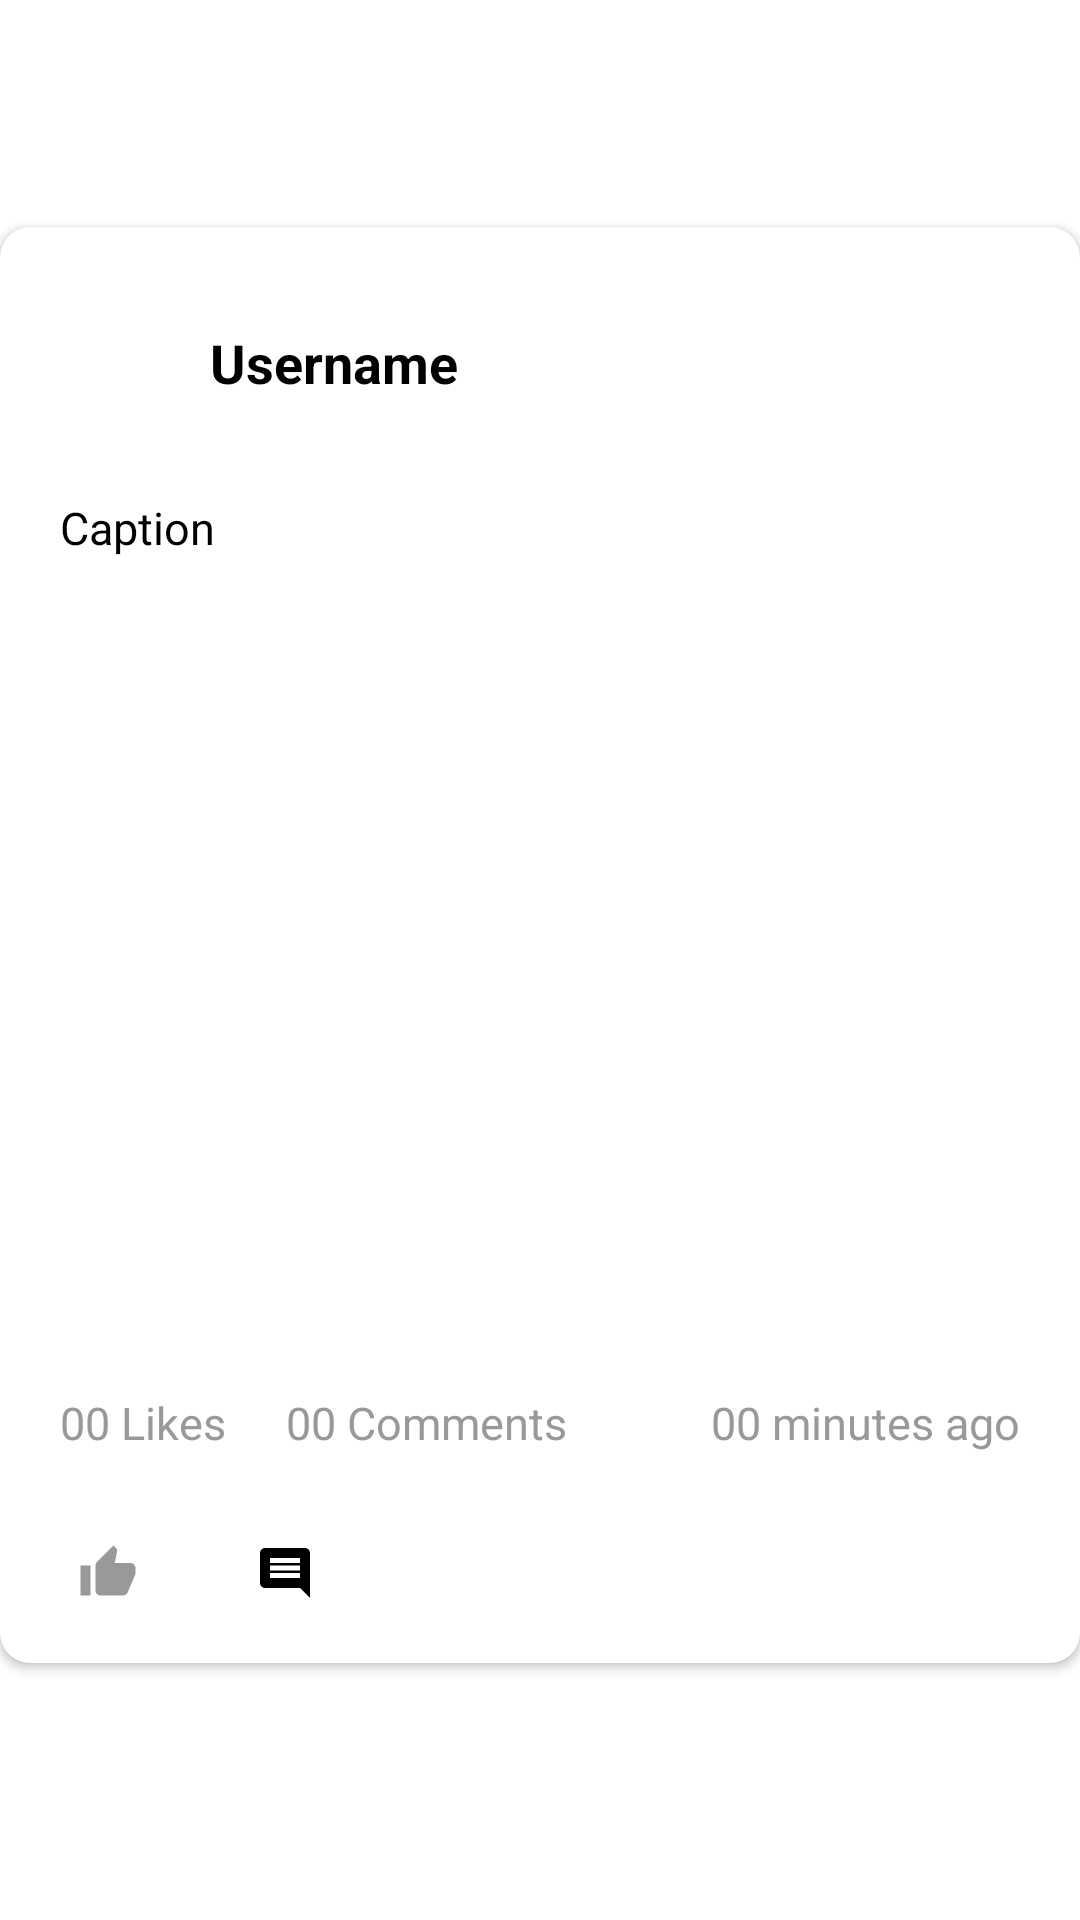

Produce the Android XML layout that renders to this screen, including the resource entries it uses.
<!-- AndroidManifest.xml: application theme Theme.VBantuBloodDonationApp -->
<!-- res/layout/card_community_post.xml -->
<?xml version="1.0" encoding="utf-8"?>
<androidx.constraintlayout.widget.ConstraintLayout xmlns:android="http://schemas.android.com/apk/res/android"
    xmlns:app="http://schemas.android.com/apk/res-auto"
    xmlns:tools="http://schemas.android.com/tools"
    android:layout_width="wrap_content"
    android:layout_height="wrap_content"
    android:layout_marginStart="20dp"
    android:layout_marginTop="20dp"
    android:layout_marginBottom="20dp"
    android:layout_marginEnd="20dp">

    <androidx.cardview.widget.CardView
        android:id="@+id/fc_cvCommunityPost"
        android:layout_width="match_parent"
        android:layout_height="wrap_content"
        android:background="@drawable/outline_grey"
        app:cardCornerRadius="10dp"
        android:layout_marginBottom="10dp"
        app:layout_constraintBottom_toBottomOf="parent"
        app:layout_constraintEnd_toEndOf="parent"
        app:layout_constraintStart_toStartOf="parent"
        app:layout_constraintTop_toTopOf="parent">

        <LinearLayout
            android:layout_width="match_parent"
            android:layout_height="wrap_content"
            android:orientation="vertical"
            android:paddingTop="10dp"
            android:paddingBottom="10dp"
            android:weightSum="5">

            <androidx.constraintlayout.widget.ConstraintLayout
                android:layout_width="match_parent"
                android:layout_height="match_parent"
                android:layout_weight="1">

                <com.google.android.material.imageview.ShapeableImageView
                    android:id="@+id/ccp_ivAvatar"
                    android:layout_width="50dp"
                    android:layout_height="50dp"
                    android:layout_marginStart="10dp"
                    android:layout_marginTop="10dp"
                    android:layout_marginBottom="10dp"
                    android:contentDescription="@string/avatar"
                    app:layout_constraintBottom_toBottomOf="parent"
                    app:layout_constraintStart_toStartOf="parent"
                    app:layout_constraintTop_toTopOf="parent"
                    android:adjustViewBounds="true"
                    android:scaleType="centerCrop"
                    app:srcCompat="@drawable/avatar"
                    app:shapeAppearanceOverlay="@style/Circular" />

                <TextView
                    android:id="@+id/ccp_tvUsername"
                    android:layout_width="wrap_content"
                    android:layout_height="wrap_content"
                    android:layout_marginStart="10dp"
                    android:text="@string/username"
                    android:textColor="@color/black"
                    android:textSize="18sp"
                    android:textStyle="bold"
                    app:layout_constraintBottom_toBottomOf="parent"
                    app:layout_constraintStart_toEndOf="@id/ccp_ivAvatar"
                    app:layout_constraintTop_toTopOf="parent" />
            </androidx.constraintlayout.widget.ConstraintLayout>

            <androidx.constraintlayout.widget.ConstraintLayout
                android:layout_width="match_parent"
                android:layout_height="match_parent"
                android:layout_marginStart="10dp"
                android:layout_marginEnd="10dp"
                android:layout_weight="1">

                <TextView
                    android:id="@+id/ccp_tvCaption"
                    android:layout_width="match_parent"
                    android:layout_height="match_parent"
                    android:padding="10dp"
                    android:text="@string/caption"
                    android:textColor="@color/black"
                    android:textSize="15sp" />
            </androidx.constraintlayout.widget.ConstraintLayout>

            <androidx.constraintlayout.widget.ConstraintLayout
                android:layout_width="match_parent"
                android:layout_height="match_parent"
                android:layout_marginStart="10dp"
                android:layout_marginEnd="10dp"
                android:layout_weight="1">

                <ImageView
                    android:id="@+id/ccp_ivPostImage"
                    android:layout_width="match_parent"
                    android:layout_height="250dp"
                    android:layout_marginTop="8dp"
                    android:contentDescription="@string/image"
                    android:scaleType="fitXY"
                    app:layout_constraintBottom_toBottomOf="parent"
                    app:layout_constraintEnd_toEndOf="parent"
                    app:layout_constraintStart_toStartOf="parent"
                    app:layout_constraintTop_toTopOf="parent"
                    app:srcCompat="@drawable/placeholder" />
            </androidx.constraintlayout.widget.ConstraintLayout>

            <LinearLayout
                android:layout_width="match_parent"
                android:layout_height="match_parent"
                android:layout_marginStart="10dp"
                android:layout_marginEnd="10dp"
                android:layout_weight="1"
                android:baselineAligned="false"
                android:orientation="horizontal"
                android:weightSum="4">

                <LinearLayout
                    android:layout_width="wrap_content"
                    android:layout_height="match_parent"
                    android:layout_weight="2"
                    android:orientation="horizontal"
                    android:weightSum="4">

                    <TextView
                        android:id="@+id/ccp_tvLikes"
                        android:layout_width="wrap_content"
                        android:layout_height="wrap_content"
                        android:padding="10dp"
                        android:text="@string/likeAmount"
                        android:textColor="@color/medium_grey"
                        android:textSize="15sp" />

                    <TextView
                        android:id="@+id/ccp_tvComments"
                        android:layout_width="wrap_content"
                        android:layout_height="wrap_content"
                        android:padding="10dp"
                        android:text="@string/commentAmount"
                        android:textColor="@color/medium_grey"
                        android:textSize="15sp" />
                </LinearLayout>

                <LinearLayout
                    android:layout_width="wrap_content"
                    android:layout_height="match_parent"
                    android:layout_weight="2"

                    android:orientation="horizontal">

                    <TextView
                        android:id="@+id/ccp_tvDuration"
                        android:layout_width="match_parent"
                        android:layout_height="wrap_content"
                        android:gravity="end"
                        android:padding="10dp"
                        android:text="@string/minutes"
                        android:textColor="@color/medium_grey"
                        android:textSize="15sp" />
                </LinearLayout>
            </LinearLayout>

            <LinearLayout
                android:layout_width="match_parent"
                android:layout_height="match_parent"
                android:layout_marginStart="10dp"
                android:layout_marginTop="10dp"
                android:layout_marginEnd="10dp"
                android:layout_weight="1"
                android:orientation="horizontal"
                android:weightSum="6">

                <ImageView
                    android:id="@+id/ccp_ivLike"
                    android:layout_width="match_parent"
                    android:layout_height="wrap_content"
                    android:layout_gravity="center"
                    android:layout_marginEnd="5dp"
                    android:layout_weight="5"
                    android:contentDescription="@string/like"
                    android:padding="10dp"
                    android:src="@drawable/ic_thumb_up_grey"
                    tools:ignore="NestedWeights" />

                <ImageView
                    android:id="@+id/ccp_ivComment"
                    android:layout_width="match_parent"
                    android:layout_height="wrap_content"
                    android:layout_gravity="center"
                    android:layout_weight="5"
                    android:contentDescription="@string/comment"
                    android:padding="10dp"
                    android:src="@drawable/ic_comment" />

            </LinearLayout>
        </LinearLayout>
    </androidx.cardview.widget.CardView>
</androidx.constraintlayout.widget.ConstraintLayout>
<!-- resources referenced by this layout -->
<resources>
  <color name="black">#FF000000</color>
  <color name="medium_grey">#FF999999</color>
  <!-- drawable ic_comment (drawable) -->
  <vector android:autoMirrored="true" android:height="20dp"
      android:tint="@color/black" android:viewportHeight="24"
      android:viewportWidth="24" android:width="20dp" xmlns:android="http://schemas.android.com/apk/res/android">
      <path android:fillColor="@android:color/white" android:pathData="M21.99,4c0,-1.1 -0.89,-2 -1.99,-2L4,2c-1.1,0 -2,0.9 -2,2v12c0,1.1 0.9,2 2,2h14l4,4 -0.01,-18zM18,14L6,14v-2h12v2zM18,11L6,11L6,9h12v2zM18,8L6,8L6,6h12v2z"/>
  </vector>
  <!-- drawable ic_thumb_up_grey (drawable) -->
  <vector android:height="20dp" android:tint="@color/medium_grey"
      android:viewportHeight="24" android:viewportWidth="24"
      android:width="20dp" xmlns:android="http://schemas.android.com/apk/res/android">
      <path android:fillColor="@android:color/white" android:pathData="M1,21h4L5,9L1,9v12zM23,10c0,-1.1 -0.9,-2 -2,-2h-6.31l0.95,-4.57 0.03,-0.32c0,-0.41 -0.17,-0.79 -0.44,-1.06L14.17,1 7.59,7.59C7.22,7.95 7,8.45 7,9v10c0,1.1 0.9,2 2,2h9c0.83,0 1.54,-0.5 1.84,-1.22l3.02,-7.05c0.09,-0.23 0.14,-0.47 0.14,-0.73v-2z"/>
  </vector>
  <!-- drawable outline_grey (drawable) -->
  <?xml version="1.0" encoding="utf-8"?>
  <shape xmlns:android="http://schemas.android.com/apk/res/android">
  
      <stroke
          android:width="2dp"
          android:color="@color/light_grey" />
  
      <corners android:radius="10dp" />
  
      <padding
          android:bottom="0dp"
          android:left="0dp"
          android:right="0dp"
          android:top="0dp" />
  
  </shape>
  <string name="avatar">Avatar</string>
  <string name="caption">Caption</string>
  <string name="comment">Comment</string>
  <string name="commentAmount">00 Comments</string>
  <string name="image">Image</string>
  <string name="like">Like</string>
  <string name="likeAmount">00 Likes</string>
  <string name="minutes">00 minutes ago</string>
  <string name="username">Username</string>
  <style name="Circular">
          <item name="cornerSize">50%</item>
      </style>
  <style name="Theme.VBantuBloodDonationApp" parent="Theme.MaterialComponents.DayNight.NoActionBar">
          
          <item name="colorPrimary">@color/red</item>
          <item name="colorPrimaryVariant">@color/red</item>
          <item name="colorOnPrimary">@color/white</item>
          
          <item name="colorSecondary">@color/red</item>
          <item name="colorSecondaryVariant">@color/teal_700</item>
          <item name="colorOnSecondary">@color/black</item>
          
          <item name="android:statusBarColor" tools:targetApi="l">?attr/colorPrimaryVariant</item>
          
      </style>
  <color name="light_grey">#FFE5E5E5</color>
  <color name="red">#FFC83E4D</color>
  <color name="white">#FFFFFFFF</color>
  <color name="teal_700">#FF018786</color>
</resources>
